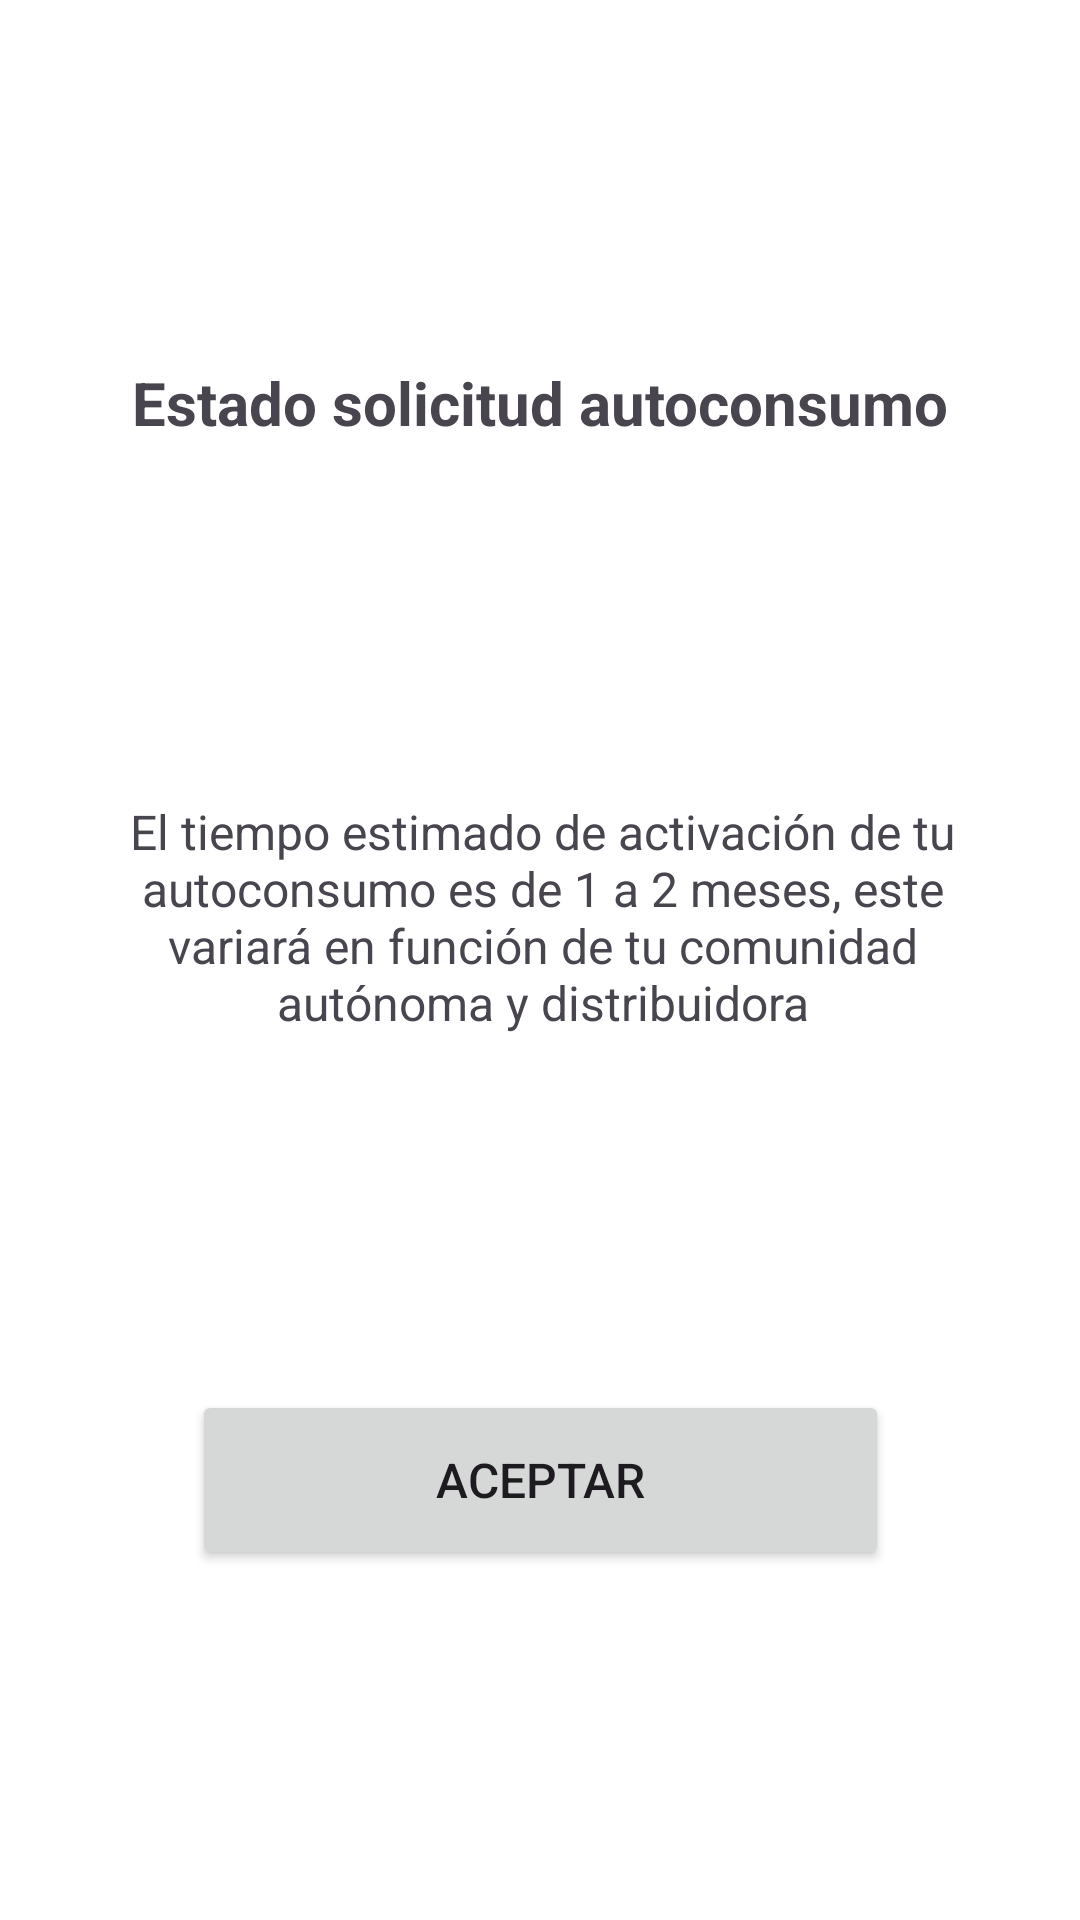

This screen was rendered from an Android layout file. Write that file and the resources it references.
<!-- AndroidManifest.xml: application theme Theme.FacturasFCT -->
<!-- res/layout/dialog_ss_details_info.xml -->
<?xml version="1.0" encoding="utf-8"?>
<androidx.constraintlayout.widget.ConstraintLayout xmlns:android="http://schemas.android.com/apk/res/android"
    xmlns:app="http://schemas.android.com/apk/res-auto"
    android:layout_width="match_parent"
    android:layout_height="wrap_content"
    android:layout_marginHorizontal="-100dp"
    android:background="?attr/colorSurface"
    android:padding="30dp">

    <TextView
        android:id="@+id/tv_info_title"
        android:layout_width="wrap_content"
        android:layout_height="wrap_content"
        android:layout_marginTop="4dp"
        android:text="@string/title_dialog_info"
        android:textAlignment="center"
        android:textSize="20sp"
        android:textStyle="bold"
        app:layout_constraintBottom_toTopOf="@+id/tv_info_message"
        app:layout_constraintEnd_toEndOf="parent"
        app:layout_constraintStart_toStartOf="parent"
        app:layout_constraintTop_toTopOf="parent" />

    <TextView
        android:id="@+id/tv_info_message"
        android:layout_width="wrap_content"
        android:layout_height="wrap_content"
        android:layout_marginTop="32dp"
        android:text="@string/message_dialog_info"
        android:textAlignment="center"
        android:textSize="16sp"
        app:layout_constraintBottom_toTopOf="@+id/btn_info_accept"
        app:layout_constraintEnd_toEndOf="@+id/tv_info_title"
        app:layout_constraintHorizontal_bias="0.483"
        app:layout_constraintStart_toStartOf="@+id/tv_info_title"
        app:layout_constraintTop_toBottomOf="@+id/tv_info_title" />

    <Button
        android:id="@+id/btn_info_accept"
        android:layout_width="0dp"
        android:layout_height="60dp"
        android:layout_marginHorizontal="20dp"
        android:layout_marginTop="32dp"
        android:text="@string/btn_dialog_info"
        android:textSize="16sp"
        app:layout_constraintBottom_toBottomOf="parent"
        app:layout_constraintEnd_toEndOf="@+id/tv_info_title"
        app:layout_constraintStart_toStartOf="@+id/tv_info_title"
        app:layout_constraintTop_toBottomOf="@+id/tv_info_message" />
</androidx.constraintlayout.widget.ConstraintLayout>
<!-- resources referenced by this layout -->
<resources>
  <string name="btn_dialog_info">Aceptar</string>
  <string name="message_dialog_info">El tiempo estimado de activación de tu autoconsumo es de 1 a 2 meses, este variará en función de tu comunidad autónoma y distribuidora</string>
  <string name="title_dialog_info">Estado solicitud autoconsumo</string>
  <style name="Theme.FacturasFCT" parent="Base.Theme.FacturasFCT" />
  <color name="md_theme_light_primary">#95bb4e</color>
  <color name="md_theme_light_onPrimary">#FFFFFF</color>
  <color name="md_theme_light_primaryContainer">#C8F07C</color>
  <color name="md_theme_light_onPrimaryContainer">#131F00</color>
  <color name="md_theme_light_secondary">#596248</color>
  <color name="md_theme_light_onSecondary">#FFFFFF</color>
  <color name="md_theme_light_secondaryContainer">#DDE6C6</color>
  <color name="md_theme_light_onSecondaryContainer">#171E0A</color>
  <color name="md_theme_light_tertiary">#396661</color>
  <color name="md_theme_light_onTertiary">#FFFFFF</color>
  <color name="md_theme_light_tertiaryContainer">#BCECE5</color>
  <color name="md_theme_light_onTertiaryContainer">#00201D</color>
  <color name="md_theme_light_error">#FF0000</color>
  <color name="md_theme_light_errorContainer">#FFDAD6</color>
  <color name="md_theme_light_onError">#FFFFFF</color>
  <color name="md_theme_light_onErrorContainer">#410002</color>
  <color name="md_theme_light_background">#FFFFFF</color>
  <color name="md_theme_light_onBackground">#1B1C17</color>
  <color name="md_theme_light_surface">#FFFFFF</color>
  <color name="md_theme_light_onSurface">#1B1C17</color>
  <color name="md_theme_light_surfaceVariant">#E2E4D4</color>
  <color name="md_theme_light_onSurfaceVariant">#45483D</color>
  <color name="md_theme_light_outline">#75786B</color>
  <color name="md_theme_light_inverseOnSurface">#F2F1E9</color>
  <color name="md_theme_light_inverseSurface">#30312C</color>
  <color name="md_theme_light_inversePrimary">#ACD463</color>
</resources>
